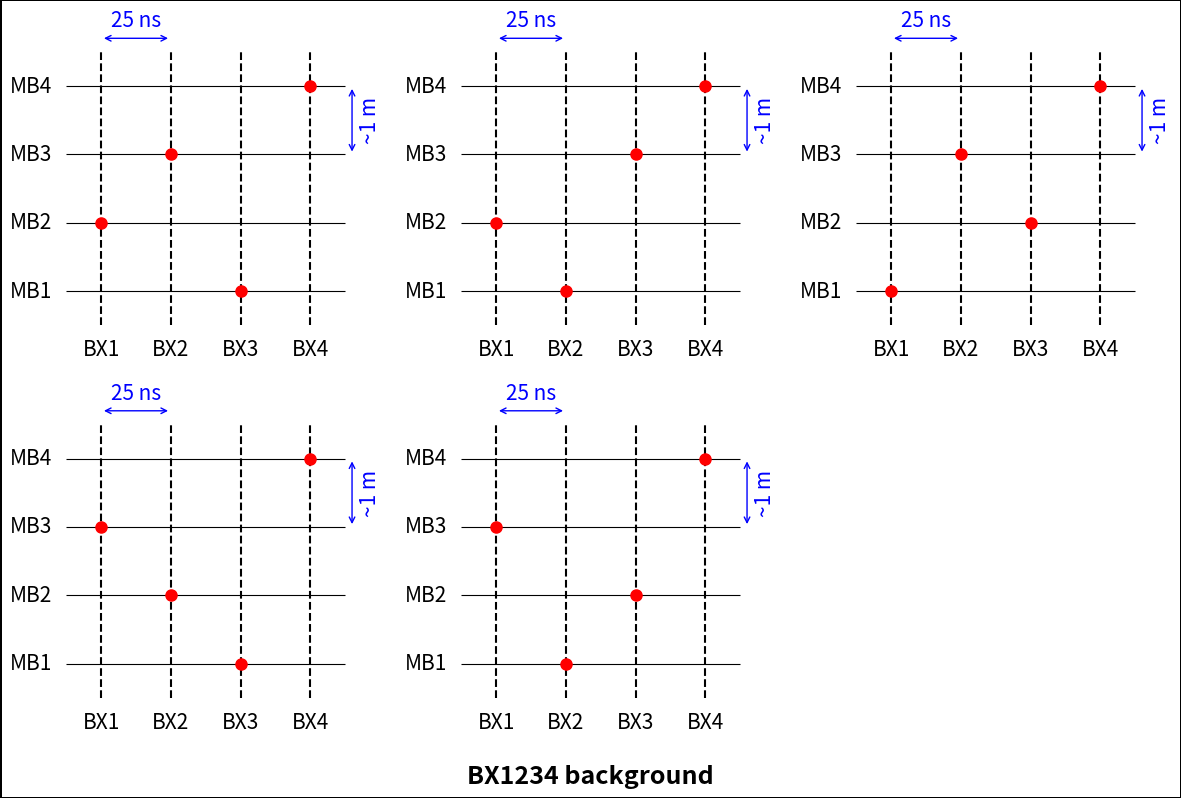

This chart was generated by the following Python code:
import matplotlib.pyplot as plt

# Layer (Y-axis) names and positions
layers = ["MB1", "MB2", "MB3", "MB4"]
y_positions = range(1, len(layers) + 1)

# Vertical line (X-axis) names and positions
bx_labels = ["BX1", "BX2", "BX3", "BX4"]
x_positions = range(1, len(bx_labels) + 1)

# Example sets of circle positions for the 6 diagrams
#circle_sets = [
#    [(1, 1), (2, 2), (3, 4), (4, 3)],
#    [(1, 1), (2, 3), (3, 4), (4, 2)],
#    [(1, 1), (2, 3), (3, 2), (4, 4)],
#    [(1, 1), (2, 4), (3, 3), (4, 2)],
#    [(1, 1), (2, 4), (3, 2), (4, 3)],
#]

circle_sets = [
    [(1, 2), (2, 3), (3, 1), (4, 4)],
    [(1, 2), (2, 1), (3, 3), (4, 4)],
    [(1, 1), (2, 3), (3, 2), (4, 4)],
    [(1, 3), (2, 2), (3, 1), (4, 4)],
    [(1, 3), (2, 1), (3, 2), (4, 4)],
]

# Create 2x3 grid of subplots
fig, axes = plt.subplots(2, 3, figsize=(12, 8))

fig.patch.set_edgecolor("black")
fig.patch.set_linewidth(1.0)
fig.patch.set_facecolor("white")

def draw_diagram(ax, circle_positions):
    # --- Draw horizontal layers ---
    for y, label in zip(y_positions, layers):
        ax.hlines(y, x_positions[0] - 0.5, x_positions[-1] + 0.5,
                  colors="black", linewidth=0.8)
        ax.text(x_positions[0] - 0.7, y, label,
                va="center", ha="right", fontsize=15)

    # --- Draw vertical dashed lines ---
    for x, label in zip(x_positions, bx_labels):
        ax.vlines(x, y_positions[0] - 0.5, y_positions[-1] + 0.5,
                  colors="black", linestyles="dashed")
        ax.text(x, y_positions[0] - 0.7, label,
                ha="center", va="top", fontsize=15)

    # --- Draw filled circles ---
    for (x, y) in circle_positions:
        ax.plot(x, y, "o", color="red", markersize=8)

    # --- Add double-headed arrow (BX separation = 25 ns) ---
    y_arrow = y_positions[-1] + 0.7
    ax.annotate("", xy=(x_positions[0], y_arrow), xytext=(x_positions[1], y_arrow),
                arrowprops=dict(arrowstyle="<->", color="blue"))
    ax.text((x_positions[0] + x_positions[1]) / 2, y_arrow + 0.1, "25 ns",
            ha="center", va="bottom", fontsize=15, color="blue")

    # --- Add double-headed arrow (MB3-MB4 separation ~1m) ---
    x_arrow = x_positions[-1] + 0.6
    ax.annotate("", xy=(x_arrow, y_positions[2]), xytext=(x_arrow, y_positions[3]),
                arrowprops=dict(arrowstyle="<->", color="blue"))
    ax.text(x_arrow + 0.1, (y_positions[2] + y_positions[3]) / 2, "~1 m",
            ha="left", va="center", fontsize=15, color="blue", rotation=90)

    # --- Formatting ---
    ax.set_xlim(x_positions[0] - 1, x_positions[-1] + 1)
    ax.set_ylim(y_positions[0] - 1, y_positions[-1] + 1)
    ax.set_xticks([])
    ax.set_yticks([])
    ax.set_frame_on(False)

# Draw each diagram
for ax, circles in zip(axes.flat, circle_sets):
    draw_diagram(ax, circles)

axes.flat[-1].axis("off")

# Single label below all plots
fig.text(0.5, 0.02, "BX1234 background", ha="center", va="center",
         fontsize=18, fontweight="bold")

plt.tight_layout(rect=[0, 0.05, 1, 1])  # leave space for bottom label
#plt.savefig("BX1234_bkgUp.png")
#plt.savefig("BX1234_bkgUp.pdf")
plt.savefig("BX1234_bkgDown.png")
plt.savefig("BX1234_bkgDown.pdf")

